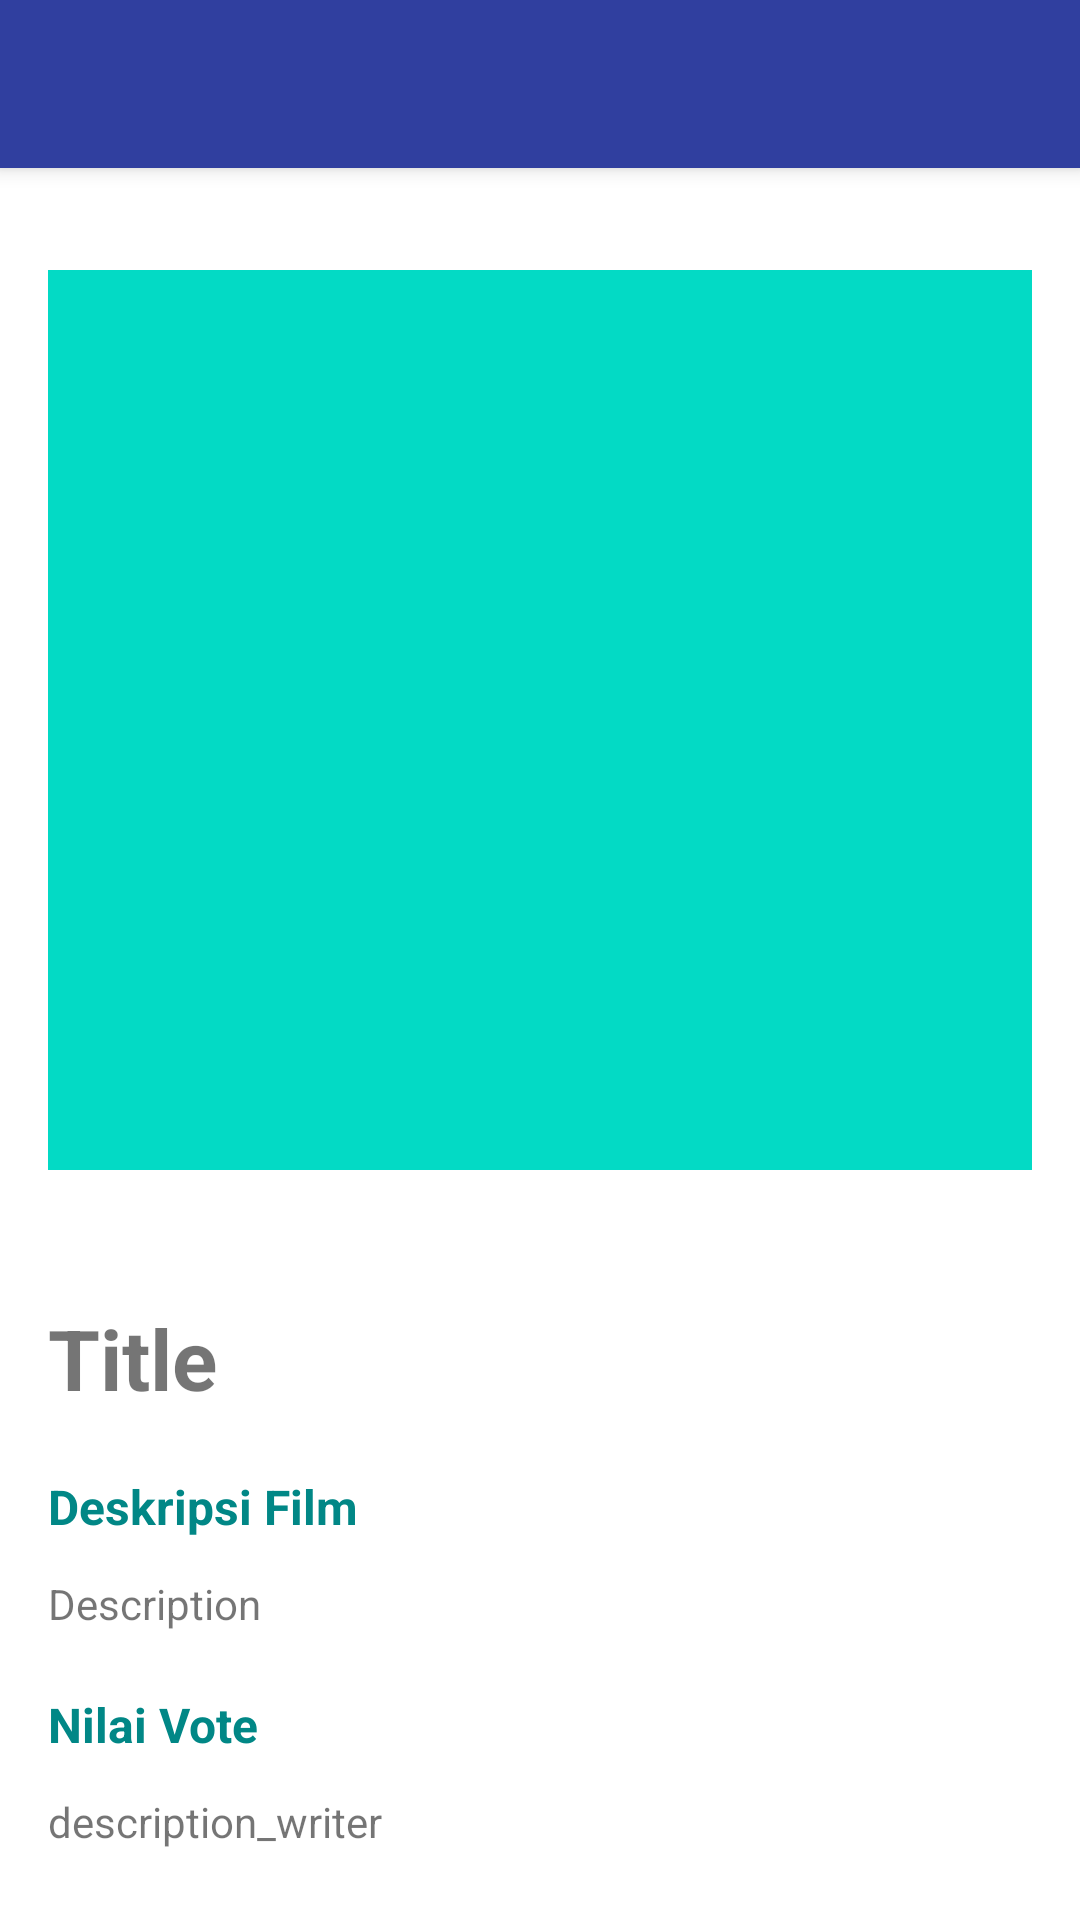

Produce the Android XML layout that renders to this screen, including the resource entries it uses.
<!-- AndroidManifest.xml: activity theme Theme.MovieCatalog.NoActionBar -->
<!-- res/layout/activity_detail_movie.xml -->
<?xml version="1.0" encoding="utf-8"?>
<androidx.coordinatorlayout.widget.CoordinatorLayout xmlns:android="http://schemas.android.com/apk/res/android"
    xmlns:app="http://schemas.android.com/apk/res-auto"
    xmlns:tools="http://schemas.android.com/tools"
    android:layout_width="match_parent"
    android:layout_height="match_parent"
    tools:context=".ui.detail.DetailMovieActivity">

    <com.google.android.material.appbar.AppBarLayout
        android:layout_width="match_parent"
        android:layout_height="wrap_content"
        android:theme="@style/ThemeOverlay.MaterialComponents.Dark.ActionBar">

        <androidx.appcompat.widget.Toolbar
            android:id="@+id/toolbar"
            android:layout_width="match_parent"
            android:layout_height="?attr/actionBarSize"
            android:background="?attr/colorPrimary"
            app:popupTheme="@style/ThemeOverlay.MaterialComponents.Light" />

    </com.google.android.material.appbar.AppBarLayout>

    <androidx.core.widget.NestedScrollView
        android:id="@+id/content"
        android:layout_width="match_parent"
        android:layout_height="match_parent"
        app:layout_behavior="@string/appbar_scrolling_view_behavior">

        <include
            android:id="@+id/detail_content"
            layout="@layout/content_detail_movies" />

    </androidx.core.widget.NestedScrollView>

    <ProgressBar
        android:id="@+id/progress_bar"
        style="?android:attr/progressBarStyle"
        android:layout_width="wrap_content"
        android:layout_height="wrap_content"
        android:layout_gravity="center_vertical|center_horizontal"
        android:visibility="gone"
        app:layout_anchorGravity="center"
        app:layout_constraintBottom_toBottomOf="parent"
        app:layout_constraintEnd_toEndOf="parent"
        app:layout_constraintStart_toStartOf="parent"
        app:layout_constraintTop_toTopOf="parent" />

</androidx.coordinatorlayout.widget.CoordinatorLayout>
<!-- res/layout/content_detail_movies.xml (included above) -->
<?xml version="1.0" encoding="utf-8"?>
<androidx.constraintlayout.widget.ConstraintLayout xmlns:android="http://schemas.android.com/apk/res/android"
    xmlns:app="http://schemas.android.com/apk/res-auto"
    xmlns:tools="http://schemas.android.com/tools"
    android:layout_width="match_parent"
    android:layout_height="match_parent"
    android:clipToPadding="false"
    android:descendantFocusability="blocksDescendants"
    android:padding="16dp"
    app:layout_behavior="@string/appbar_scrolling_view_behavior">

    <ImageView
        android:id="@+id/image_poster"
        android:layout_width="match_parent"
        android:layout_height="300dp"
        android:layout_marginTop="18dp"
        android:src="@color/teal_200"
        app:layout_constraintEnd_toEndOf="parent"
        app:layout_constraintStart_toStartOf="parent"
        app:layout_constraintTop_toTopOf="parent"
        tools:ignore="ContentDescription" />

    <TextView
        android:id="@+id/text_title"
        android:layout_width="wrap_content"
        android:layout_height="wrap_content"
        android:layout_marginTop="44dp"
        android:gravity="start"
        android:textSize="28sp"
        android:textStyle="bold"
        app:layout_constraintEnd_toEndOf="parent"
        app:layout_constraintHorizontal_bias="0.0"
        app:layout_constraintStart_toStartOf="parent"
        app:layout_constraintTop_toBottomOf="@+id/image_poster"
        tools:text="@string/title" />

    <TextView
        android:id="@+id/txt_writer"
        android:layout_width="wrap_content"
        android:layout_height="wrap_content"
        android:layout_marginTop="20dp"
        android:text="@string/description_film"
        android:textColor="@color/teal_700"
        android:textSize="16sp"
        android:textStyle="bold"
        app:layout_constraintEnd_toEndOf="parent"
        app:layout_constraintHorizontal_bias="0.0"
        app:layout_constraintStart_toStartOf="parent"
        app:layout_constraintTop_toBottomOf="@+id/text_title" />

    <TextView
        android:id="@+id/text_description"
        android:layout_width="0dp"
        android:layout_height="wrap_content"
        android:layout_marginTop="12dp"
        android:textSize="14sp"
        app:layout_constraintEnd_toEndOf="parent"
        app:layout_constraintStart_toStartOf="parent"
        app:layout_constraintTop_toBottomOf="@+id/txt_writer"
        tools:text="@string/description" />


    <TextView
        android:id="@+id/txt_penulis"
        android:layout_width="wrap_content"
        android:layout_height="wrap_content"
        android:layout_marginTop="20dp"
        android:text="@string/nilaivote"
        android:textColor="@color/teal_700"
        android:textSize="16sp"
        android:textStyle="bold"
        app:layout_constraintEnd_toEndOf="parent"
        app:layout_constraintHorizontal_bias="0.0"
        app:layout_constraintStart_toStartOf="parent"
        app:layout_constraintTop_toBottomOf="@+id/text_description" />

    <TextView
        android:id="@+id/txt_writername"
        android:layout_width="0dp"
        android:layout_height="wrap_content"
        android:layout_marginTop="12dp"
        android:textSize="14sp"
        app:layout_constraintEnd_toEndOf="parent"
        app:layout_constraintStart_toStartOf="parent"
        app:layout_constraintTop_toBottomOf="@+id/txt_penulis"
        tools:text="@string/description_writer" />


</androidx.constraintlayout.widget.ConstraintLayout>
<!-- resources referenced by this layout -->
<resources>
  <string name="description">Description</string>
  <string name="description_film">Deskripsi Film</string>
  <string name="description_writer">description_writer</string>
  <string name="nilaivote">Nilai Vote</string>
  <string name="title">Title</string>
  <style name="Theme.MovieCatalog.NoActionBar">
          <item name="windowActionBar">false</item>
          <item name="windowNoTitle">true</item>
      </style>
  <!-- not gathered from this repository: default colours our renderer supplied (Android Studio template values) -->
  <color name="teal_200">#FF03DAC5</color>
  <color name="teal_700">#FF018786</color>
</resources>
